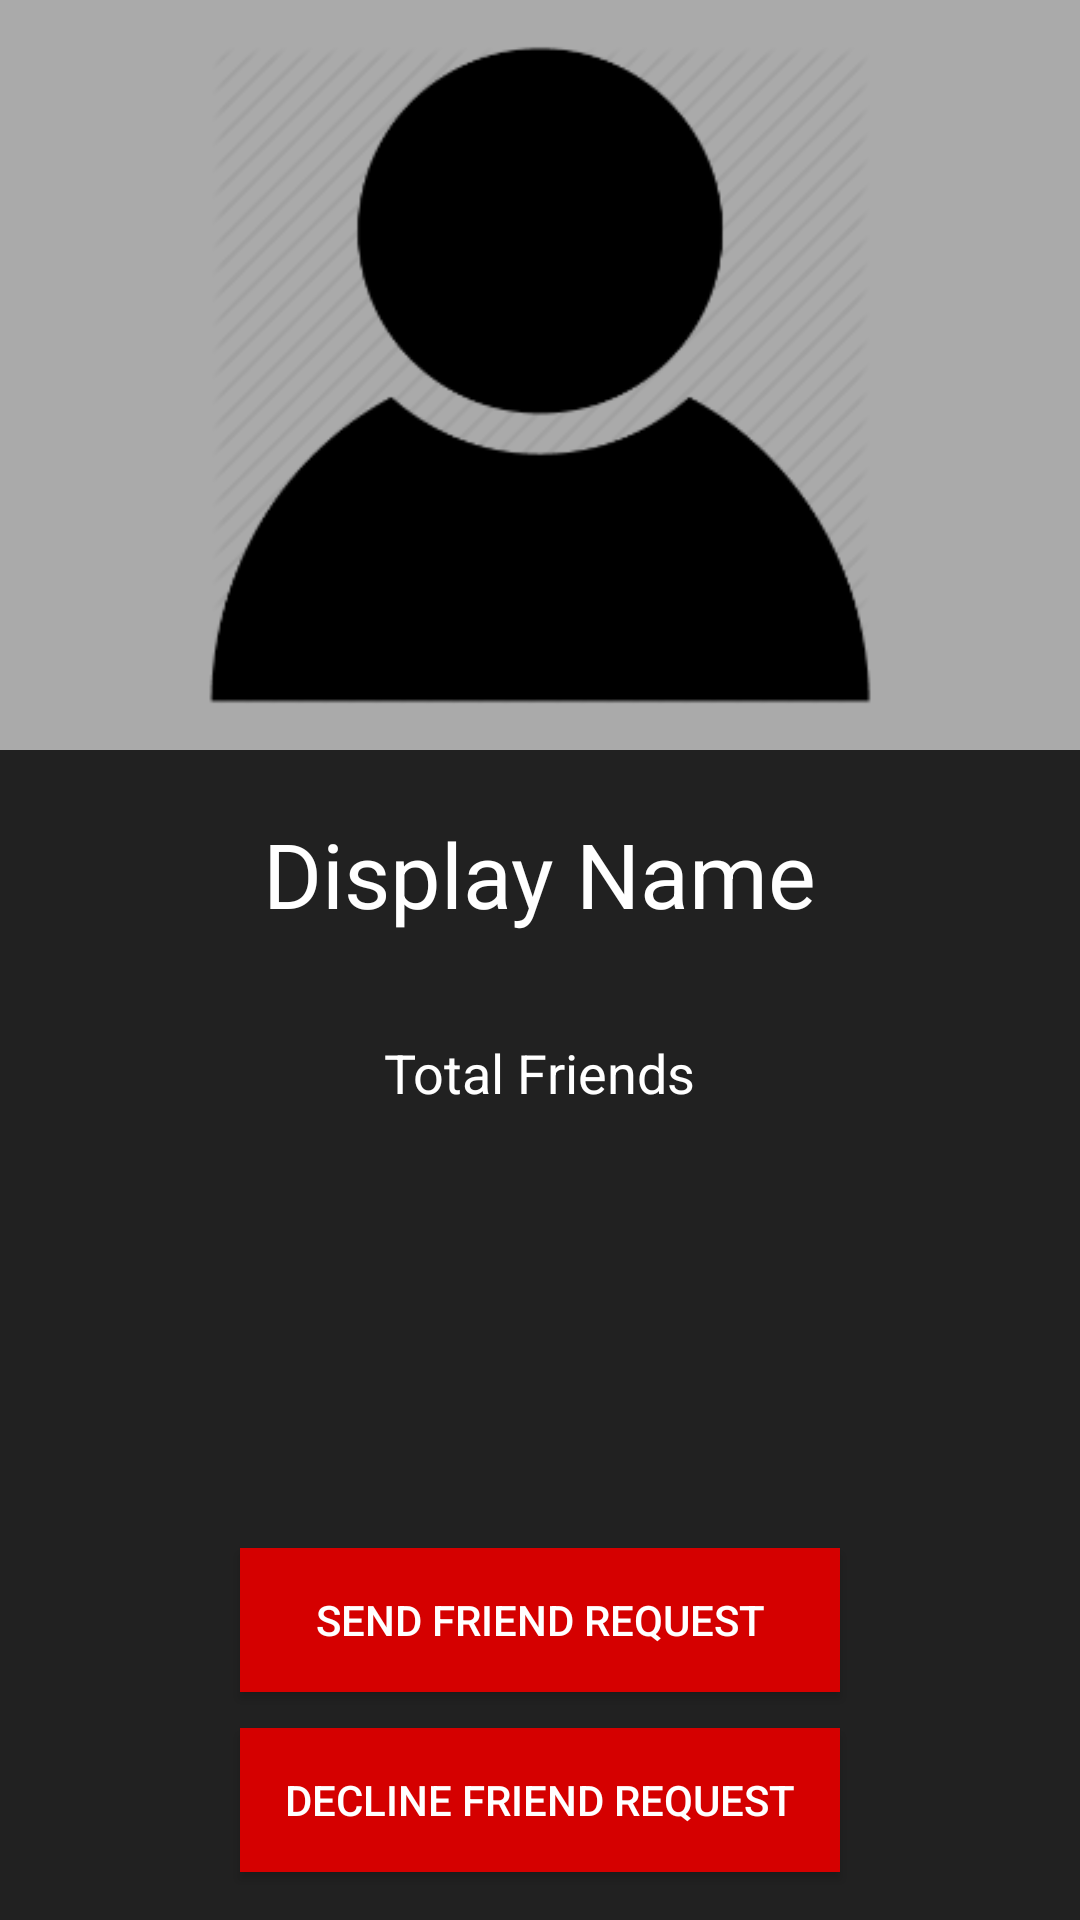

Write the Android layout XML for this screen, with the resource values it uses.
<!-- AndroidManifest.xml: application theme AppTheme -->
<!-- res/layout/activity_other_profile.xml -->
<?xml version="1.0" encoding="utf-8"?>
<RelativeLayout xmlns:android="http://schemas.android.com/apk/res/android"
    xmlns:app="http://schemas.android.com/apk/res-auto"
    xmlns:tools="http://schemas.android.com/tools"
    android:layout_width="match_parent"
    android:layout_height="match_parent"
    android:background="#212121"
    tools:context="com.andhikasrimadeva.myapp.OtherProfileActivity">

    <ImageView

        android:id="@+id/other_profile_image"
        android:layout_width="match_parent"
        android:layout_height="250dp"
        android:background="@android:color/darker_gray"
        android:src="@mipmap/ic_avatar" />

    <TextView
        android:id="@+id/other_profile_name"
        android:layout_width="wrap_content"
        android:layout_height="wrap_content"
        android:text="Display Name"
        android:textColor="@android:color/background_light"
        android:textSize="30sp"
        android:layout_marginTop="21dp"
        android:layout_below="@+id/other_profile_image"
        android:layout_centerHorizontal="true" />

    <TextView
        android:id="@+id/other_profile_totalFriends"
        android:layout_width="wrap_content"
        android:layout_height="wrap_content"
        android:text="Total Friends"
        android:textColor="@android:color/background_light"
        android:textSize="18sp"
        android:layout_marginTop="34dp"
        android:layout_below="@+id/other_profile_name"
        android:layout_centerHorizontal="true" />

    <Button
        android:id="@+id/other_profile_sendReq"
        android:layout_width="200dp"
        android:layout_height="wrap_content"
        android:background="#d50000"
        android:text="SEND FRIEND REQUEST"
        android:textColor="@android:color/background_light"
        android:layout_above="@+id/other_profile_declineReq"
        android:layout_centerHorizontal="true"
        android:layout_marginBottom="12dp" />

    <Button
        android:id="@+id/other_profile_declineReq"
        android:layout_width="200dp"
        android:layout_height="wrap_content"
        android:background="#d50000"
        android:text="DECLINE FRIEND REQUEST"
        android:textColor="@android:color/background_light"
        android:layout_alignParentBottom="true"
        android:layout_alignLeft="@+id/other_profile_sendReq"
        android:layout_alignStart="@+id/other_profile_sendReq"
        android:layout_marginBottom="16dp" />


</RelativeLayout>
<!-- resources referenced by this layout -->
<resources>
  <!-- mipmap ic_avatar: png bitmap (mipmap-hdpi, 6142 bytes) -->
  <style name="AppTheme" parent="Theme.AppCompat.Light.DarkActionBar">
          
          <item name="colorPrimary">@color/colorPrimary</item>
          <item name="colorPrimaryDark">@color/colorPrimaryDark</item>
          <item name="colorAccent">@color/colorAccent</item>
      </style>
  <!-- not gathered from this repository: default colours our renderer supplied (Android Studio template values) -->
  <color name="colorPrimary">#FF6200EE</color>
  <color name="colorPrimaryDark">#FF3700B3</color>
  <color name="colorAccent">#FF03DAC5</color>
</resources>
